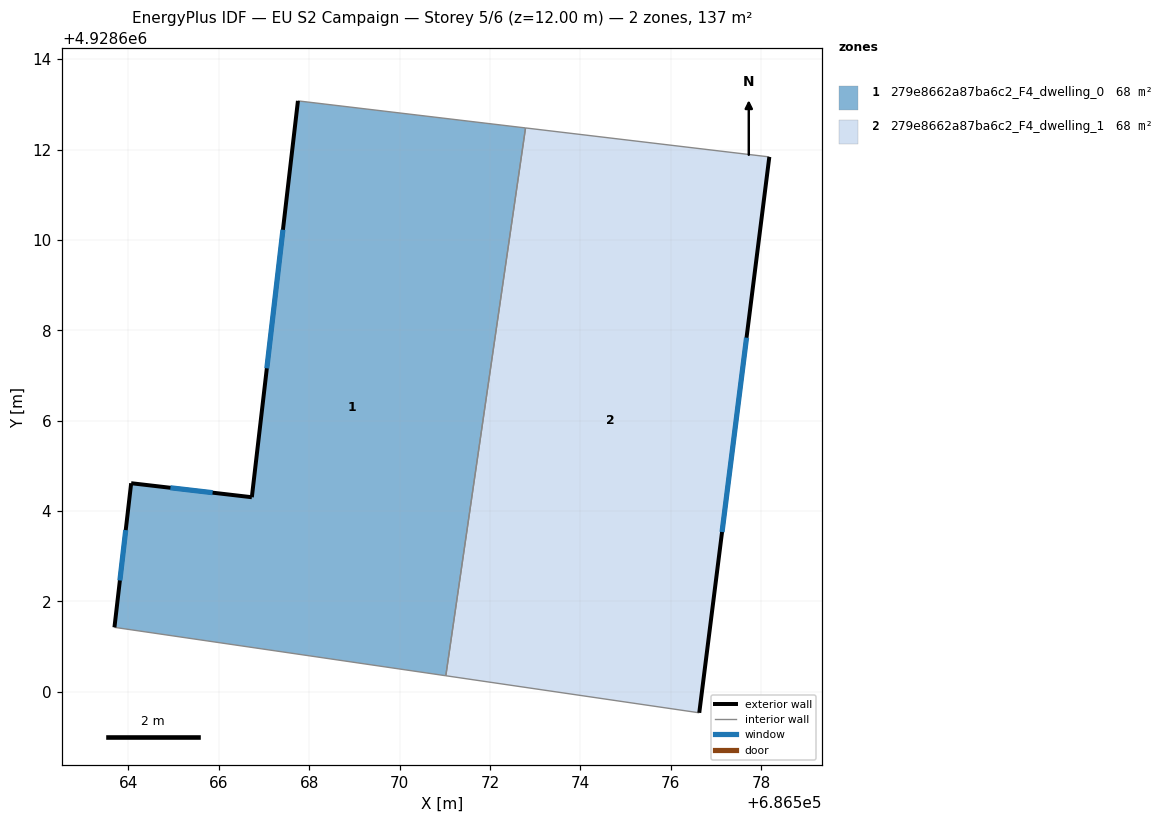
=== STOREY PLAN SPEC (per zone: floor XY polygon, exterior-wall plan segments, windows/doors) ===
zone 1: 279e8662a87ba6c2_F4_dwelling_0  (68.4 m²)
  floor: (686572.79, 4928612.48) (686571.02, 4928600.36) (686563.69, 4928601.43) (686564.06, 4928604.62) (686566.73, 4928604.31) (686567.75, 4928613.08)
  exterior wall: (686564.06, 4928604.62) – (686563.69, 4928601.43)  [3.2 m]
    window: (686563.94, 4928603.58) – (686563.81, 4928602.47)  [1.2 m²]
  exterior wall: (686566.73, 4928604.31) – (686564.06, 4928604.62)  [2.7 m]
    window: (686565.86, 4928604.41) – (686564.93, 4928604.52)  [1.0 m²]
  exterior wall: (686567.75, 4928613.08) – (686566.73, 4928604.31)  [8.8 m]
    window: (686567.42, 4928610.22) – (686567.06, 4928607.16)  [3.2 m²]
  interior walls: 3
zone 2: 279e8662a87ba6c2_F4_dwelling_1  (68.4 m²)
  floor: (686578.18, 4928611.84) (686576.63, 4928599.54) (686571.02, 4928600.36) (686572.79, 4928612.48)
  exterior wall: (686576.63, 4928599.54) – (686578.18, 4928611.84)  [12.4 m]
    window: (686577.14, 4928603.54) – (686577.68, 4928607.84)  [4.5 m²]
  interior walls: 3

=== DERIVED (storey summary) ===
Building: EU S2 Campaign
Storey: 5 of 6  (floor level z = 12.00 m)
Storey gross floor area: 136.8 m²
Zones on this storey: 2
  - 279e8662a87ba6c2_F4_dwelling_0: floor 68.4 m²; exterior wall 14.7 m (44.2 m²); 3 window(s) 5.4 m²; WWR 12.2%
  - 279e8662a87ba6c2_F4_dwelling_1: floor 68.4 m²; exterior wall 12.4 m (37.2 m²); 1 window(s) 4.5 m²; WWR 12.2%
Zone adjacency (shared interzone walls):
  - 279e8662a87ba6c2_F4_dwelling_0 ↔ 279e8662a87ba6c2_F4_dwelling_1